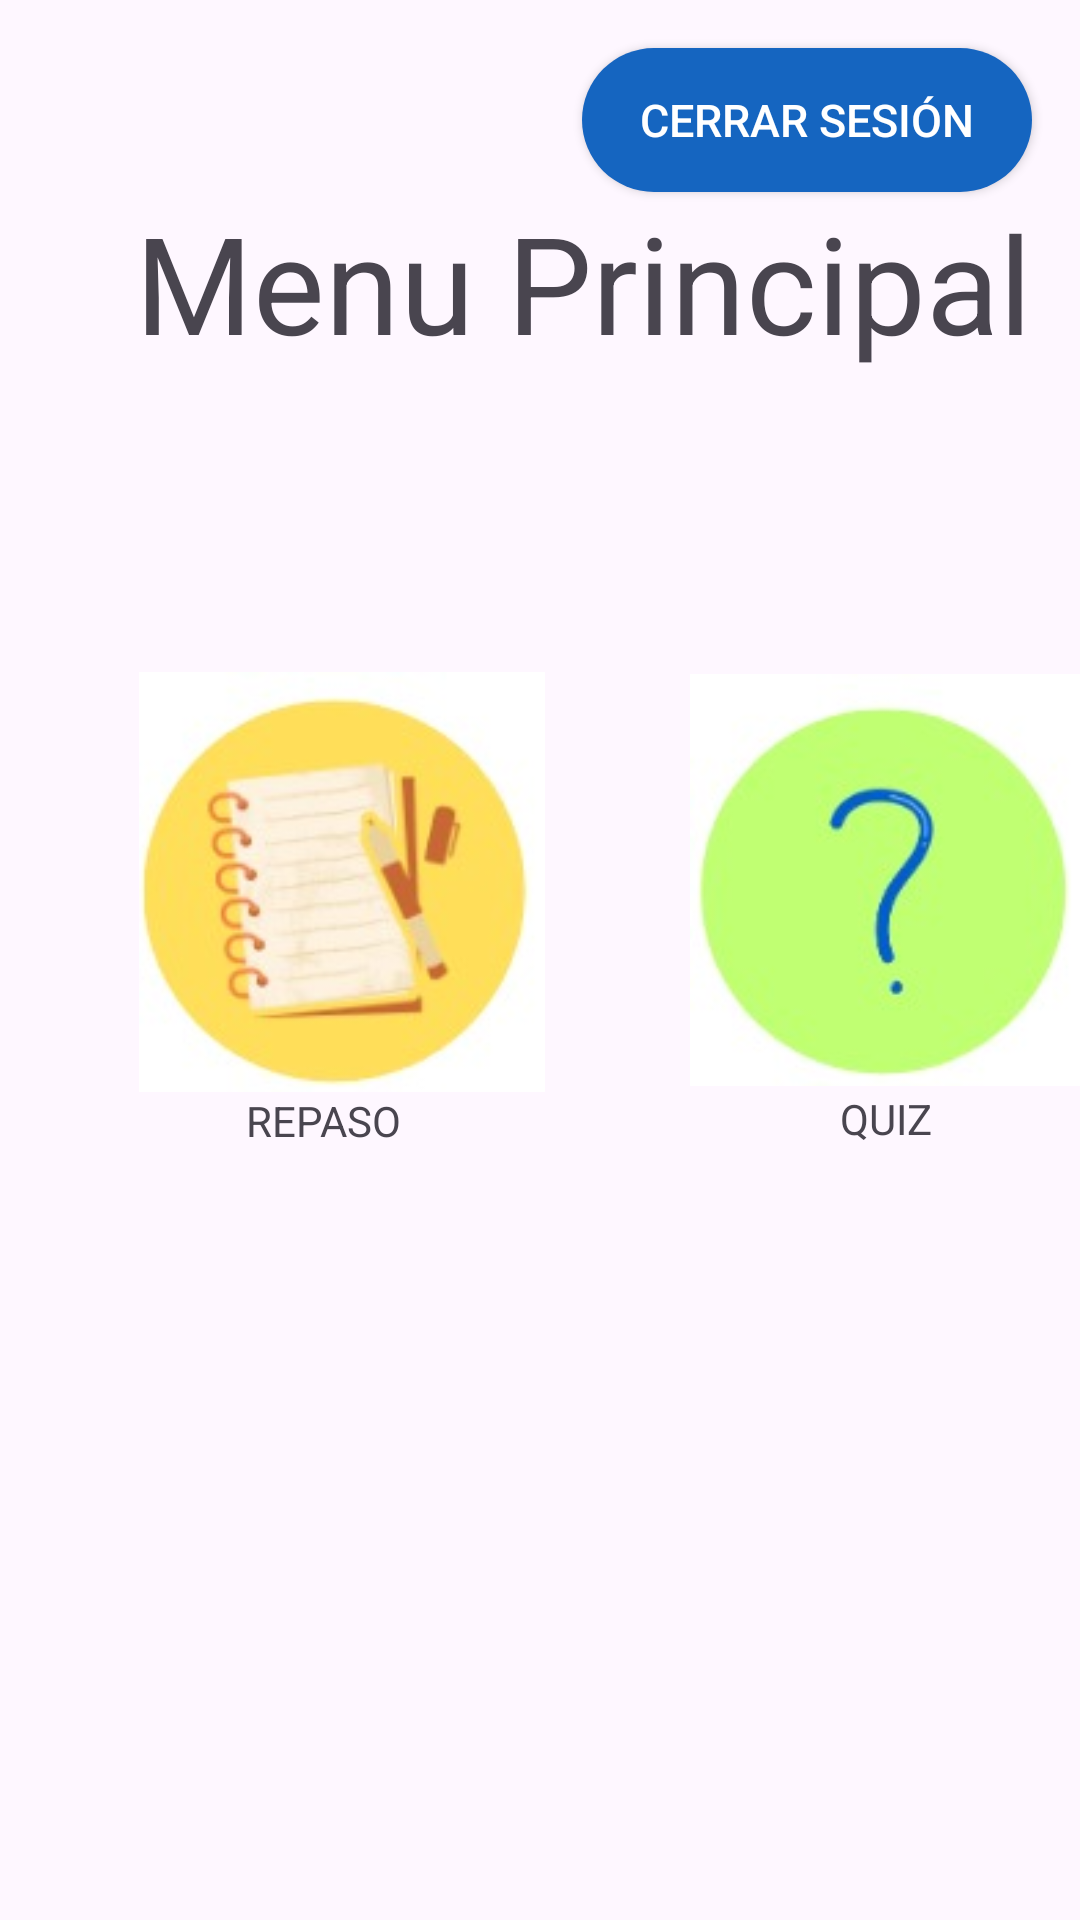

Write the Android layout XML for this screen, with the resource values it uses.
<!-- AndroidManifest.xml: application theme Theme.InformaticAPP -->
<!-- res/layout/activity_menu_principal.xml -->
<?xml version="1.0" encoding="utf-8"?>
<LinearLayout xmlns:android="http://schemas.android.com/apk/res/android"
    android:layout_width="match_parent"
    android:layout_height="match_parent"
    xmlns:tools="http://schemas.android.com/tools"
    xmlns:app="http://schemas.android.com/apk/res-auto"
    android:orientation="vertical"
    tools:context=".MenuPrincipal">


    <androidx.appcompat.widget.AppCompatButton
        android:id="@+id/btnCerrarSesion"
        android:layout_width="150dp"
        android:layout_height="wrap_content"
        android:text="Cerrar Sesión"
        android:textSize="15sp"
        android:textColor="#FFFFFF"
        android:layout_gravity="end"
        android:layout_marginTop="16dp"
        android:layout_marginEnd="16dp"
        android:background="@drawable/round_back_secondary_100"/>



    <TextView
        android:layout_width="wrap_content"
        android:layout_height="wrap_content"
        android:layout_marginLeft="45dp"
        android:layout_marginTop="0dp"
        android:text="Menu Principal"
        android:textSize="45sp" />

    <ImageView
        android:id="@+id/imageView"
        android:layout_width="wrap_content"
        android:layout_height="140dp"
        android:layout_marginLeft="40dp"
        android:layout_marginTop="100dp"
        app:srcCompat="@drawable/logorepaso" />

    <TextView
        android:id="@+id/txt1"
        android:layout_width="wrap_content"
        android:layout_height="wrap_content"
        android:layout_marginLeft="82dp"
        android:layout_marginTop="0dp"
        android:layout_marginBottom="20dp"
        android:text="REPASO" />

    <ImageView
        android:id="@+id/imageView1"
        android:layout_width="140dp"
        android:layout_height="140dp"
        android:layout_marginLeft="230dp"
        android:layout_marginTop="-180dp"
        app:srcCompat="@drawable/logoquiz" />

    <TextView
        android:id="@+id/txt2"
        android:layout_width="wrap_content"
        android:layout_height="wrap_content"
        android:layout_marginLeft="280dp"
        android:layout_marginTop="0dp"
        android:layout_marginBottom="20dp"
        android:text="QUIZ" />


</LinearLayout>
<!-- resources referenced by this layout -->
<resources>
  <!-- drawable logoquiz: png bitmap (drawable, 20043 bytes) -->
  <!-- drawable logorepaso: png bitmap (drawable, 31374 bytes) -->
  <!-- drawable round_back_secondary_100 (drawable) -->
  <?xml version="1.0" encoding="utf-8"?>
  <shape xmlns:android="http://schemas.android.com/apk/res/android"
      android:shape="rectangle">
  
      <solid android:color="#1565C0"/>
      <corners android:radius="100dp"/>
  </shape>
  <style name="Theme.InformaticAPP" parent="Base.Theme.InformaticAPP" />
  <style name="Base.Theme.InformaticAPP" parent="Theme.Material3.DayNight.NoActionBar">
          
          
      </style>
</resources>
